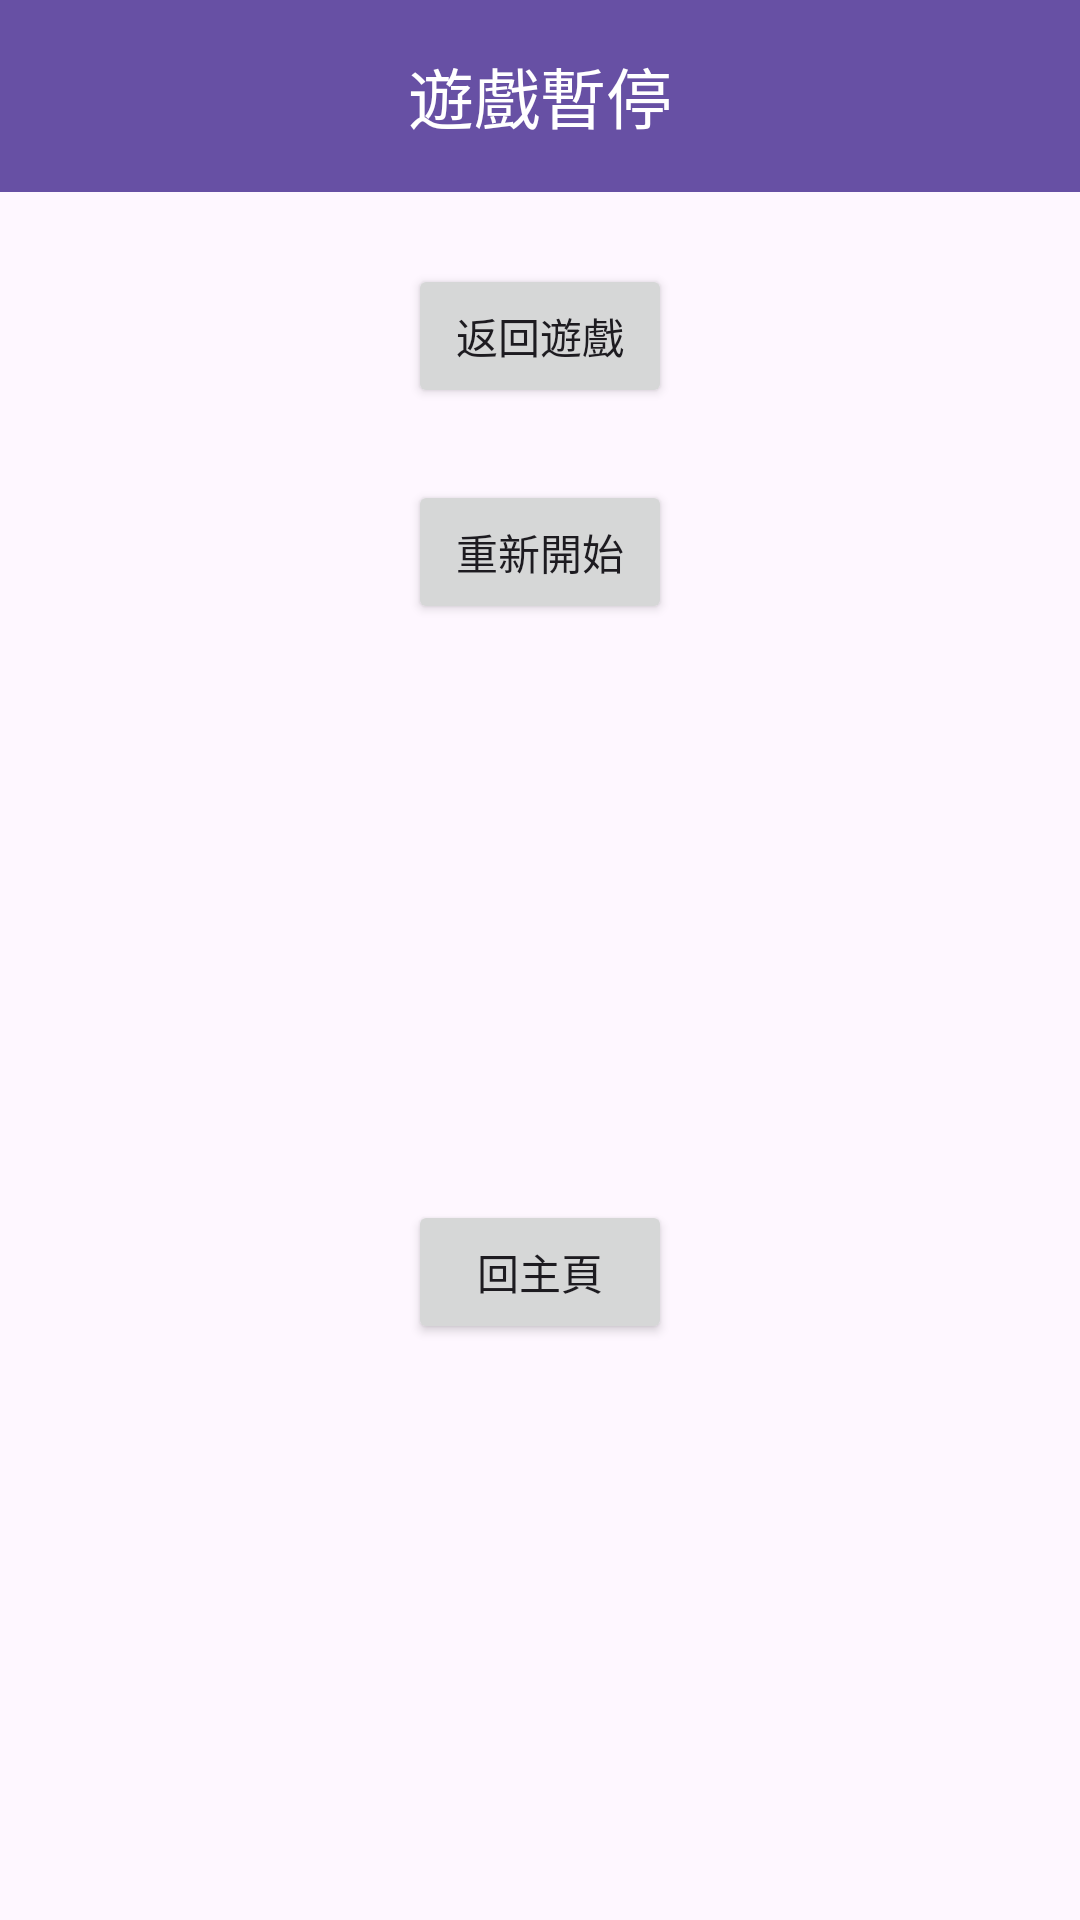

Produce the Android XML layout that renders to this screen, including the resource entries it uses.
<!-- AndroidManifest.xml: application theme Theme.MyApplication -->
<!-- res/layout/layout_dialog_stop.xml -->
<?xml version="1.0" encoding="utf-8"?>
<androidx.constraintlayout.widget.ConstraintLayout xmlns:android="http://schemas.android.com/apk/res/android"
    xmlns:app="http://schemas.android.com/apk/res-auto"
    android:layout_width="match_parent"
    android:layout_height="wrap_content">

    <com.google.android.material.appbar.MaterialToolbar
        android:id="@+id/materialToolbar"
        android:layout_width="0dp"
        android:layout_height="wrap_content"
        android:background="?attr/colorPrimary"
        android:minHeight="?attr/actionBarSize"
        android:theme="?attr/actionBarTheme"
        app:layout_constraintEnd_toEndOf="parent"
        app:layout_constraintStart_toStartOf="parent"
        app:layout_constraintTop_toTopOf="parent"
        app:title="遊戲暫停"
        app:titleCentered="true"
        app:titleTextColor="@color/white" />

    <Button
        android:id="@+id/back_game"
        android:layout_width="wrap_content"
        android:layout_height="wrap_content"
        android:layout_marginTop="24dp"
        android:text="@string/back_game"
        app:layout_constraintEnd_toEndOf="parent"
        app:layout_constraintStart_toStartOf="parent"
        app:layout_constraintTop_toBottomOf="@+id/materialToolbar" />

    <Button
        android:id="@+id/restart"
        android:layout_width="wrap_content"
        android:layout_height="wrap_content"
        android:layout_marginTop="24dp"
        android:text="@string/restart"
        app:layout_constraintEnd_toEndOf="parent"
        app:layout_constraintStart_toStartOf="parent"
        app:layout_constraintTop_toBottomOf="@+id/back_game" />

    <Button
        android:id="@+id/back_home"
        android:layout_width="wrap_content"
        android:layout_height="wrap_content"
        android:layout_marginTop="24dp"
        android:layout_marginBottom="24dp"
        android:text="@string/back_home"
        app:layout_constraintBottom_toBottomOf="parent"
        app:layout_constraintEnd_toEndOf="parent"
        app:layout_constraintStart_toStartOf="parent"
        app:layout_constraintTop_toBottomOf="@+id/restart" />

</androidx.constraintlayout.widget.ConstraintLayout>
<!-- resources referenced by this layout -->
<resources>
  <color name="white">#FFFFFFFF</color>
  <string name="back_game">返回遊戲</string>
  <string name="back_home">回主頁</string>
  <string name="restart">重新開始</string>
  <style name="Theme.MyApplication" parent="Base.Theme.MyApplication" />
  <style name="Base.Theme.MyApplication" parent="Theme.Material3.Light.NoActionBar">
          <item name="android:statusBarColor">@color/black</item> //頂部顏色黑色
      </style>
  <color name="black">#FF000000</color>
</resources>
